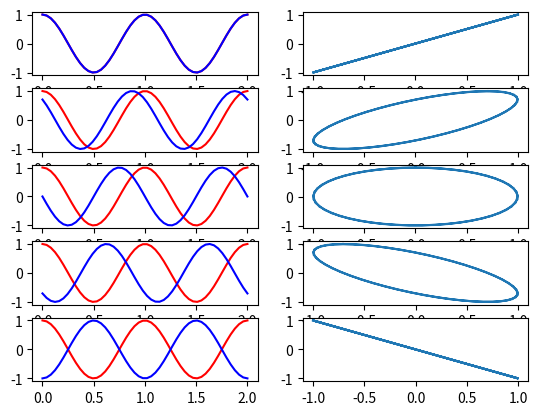
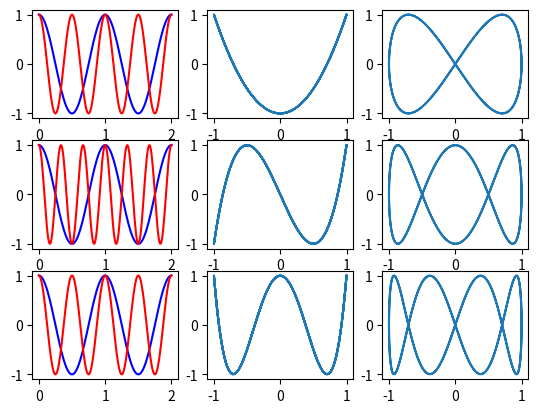

Here is the Python script that generated these plots, in order:
# [redacted]
#Python 3

import numpy as np 
import matplotlib.pyplot as plt

t = np.linspace(0,2)
x = np.cos(2*np.pi*t)
y = np.cos(2*np.pi*t)

plt.subplot(521) 
plt.plot(t,x,'r')
plt.plot(t,y,'b')
plt.subplot(522) 
plt.plot(x,y)

y2 = np.cos((2*np.pi*t)+(np.pi/4))

plt.subplot(523) 
plt.plot(t,x,'r')
plt.plot(t,y2,'b')
plt.subplot(524) 
plt.plot(y2,x)

y3 = np.cos((2*np.pi*t)+(np.pi/2))
plt.subplot(525) 
plt.plot(t,x,'r')
plt.plot(t,y3,'b')
plt.subplot(526) 
plt.plot(y3,x)

y4 = np.cos((2*np.pi*t)+(3*np.pi/4))
plt.subplot(527) 
plt.plot(t,x,'r')
plt.plot(t,y4,'b')
plt.subplot(528) 
plt.plot(y4,x)

y5 = np.cos((2*np.pi*t)+np.pi)
plt.subplot(529) 
plt.plot(t,x,'r')
plt.plot(t,y5,'b')
plt.subplot(5,2,10) 
plt.plot(y5,x)


#Diferente frecuencia
t = np.linspace(0,2,200)
x = np.cos(2*np.pi*t)
y6 = np.cos(2*np.pi*t*2)

plt.figure()
plt.subplot(331)
plt.plot(t,x,'b')
plt.plot(t,y6,'r')

plt.subplot(332)
plt.plot(x,y6)

plt.subplot(333)
y7 = np.cos((2*np.pi*t*2)+np.pi/2)
plt.plot(x,y7)

y8 = np.cos(2*np.pi*t*3)
plt.subplot(334)
plt.plot(t,x,'b')
plt.plot(t,y8,'r')

plt.subplot(335)
plt.plot(x,y8)

plt.subplot(336)
y9 = np.cos((2*np.pi*t*3)+np.pi/2)
plt.plot(x,y9)

y10 = np.cos(2*np.pi*t*4)
plt.subplot(337)
plt.plot(t,x,'b')
plt.plot(t,y6,'r')

plt.subplot(338)
plt.plot(x,y10)

plt.subplot(339)
y11 = np.cos((2*np.pi*t*4)+np.pi/2)
plt.plot(x,y11)

plt.show()



